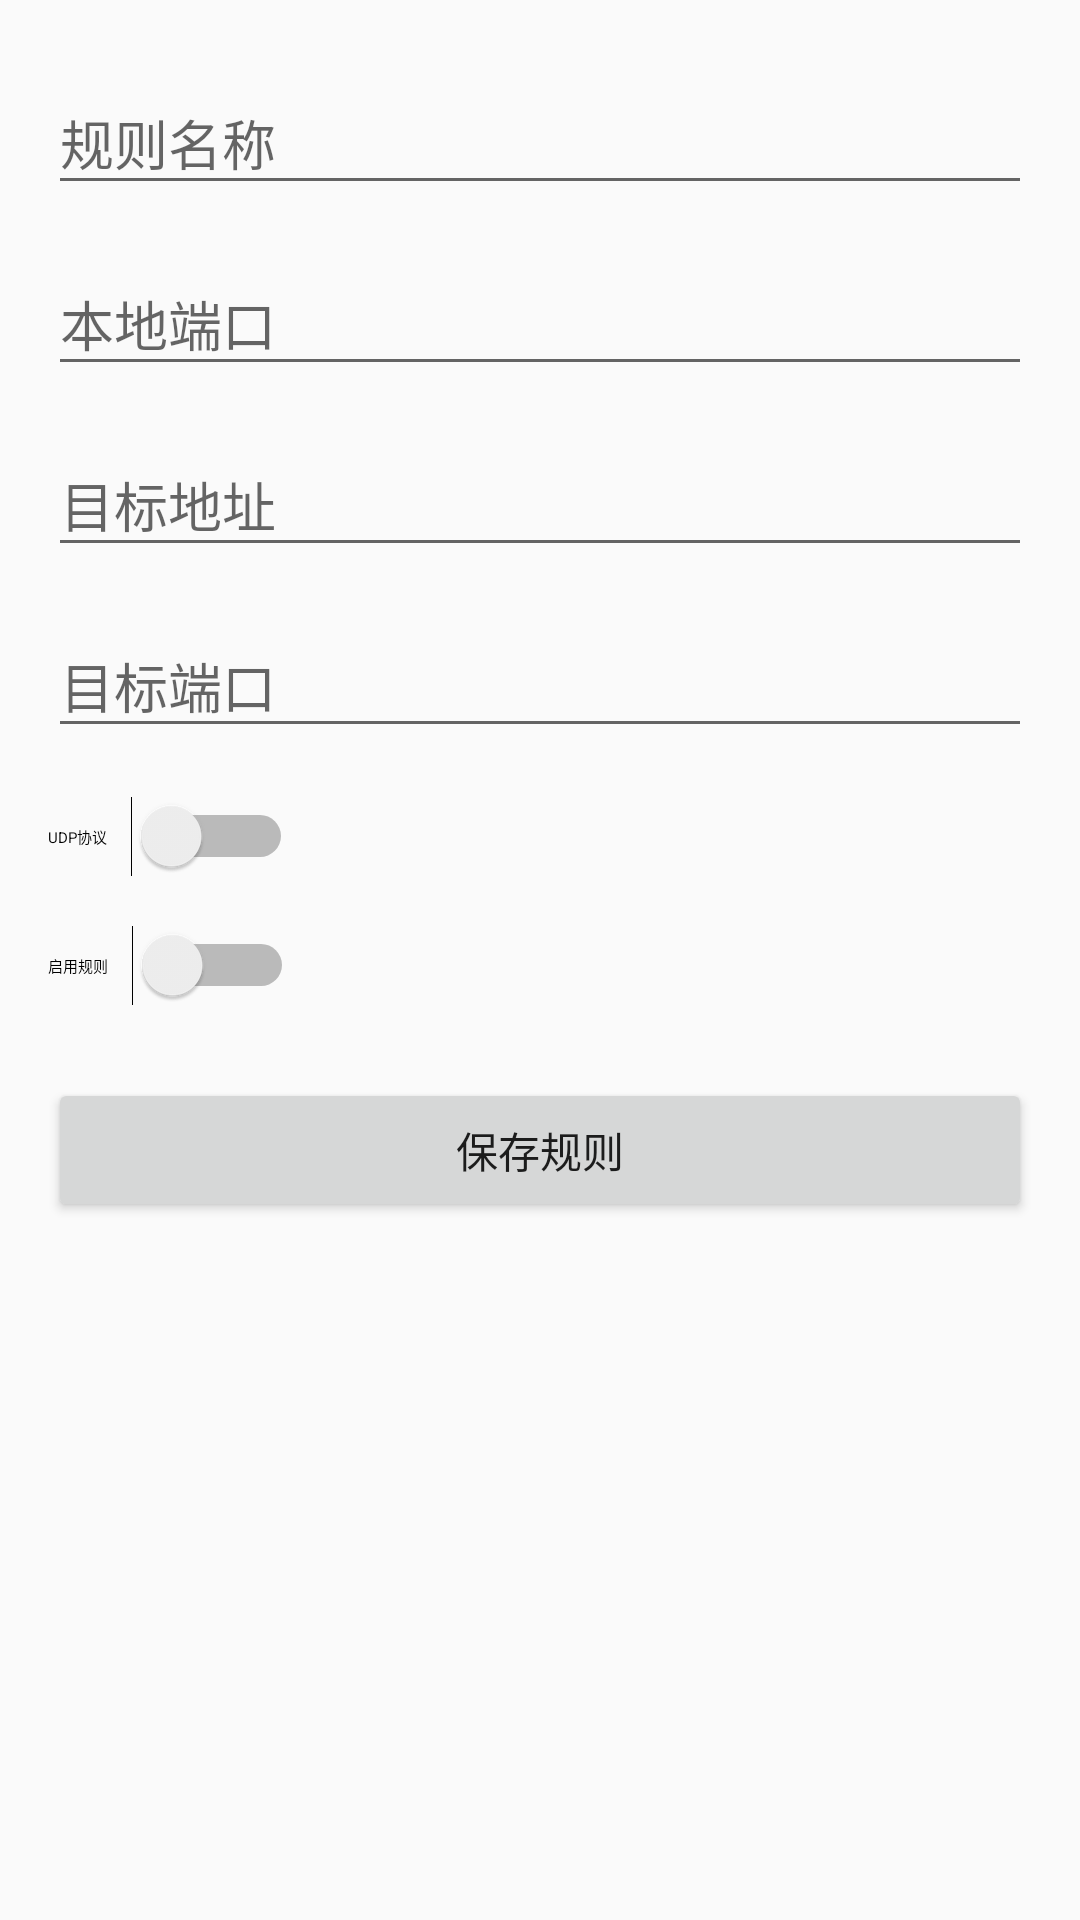

The Android layout XML behind this screen, and the referenced resources:
<!-- AndroidManifest.xml: application theme Theme.AppCompat.Light.DarkActionBar -->
<!-- res/layout/activity_rule_edit.xml -->
<?xml version="1.0" encoding="utf-8"?>
<ScrollView
    xmlns:android="http://schemas.android.com/apk/res/android"
    xmlns:app="http://schemas.android.com/apk/res-auto"
    android:layout_width="match_parent"
    android:layout_height="match_parent">

    <LinearLayout
        android:layout_width="match_parent"
        android:layout_height="wrap_content"
        android:orientation="vertical"
        android:padding="16dp">

        <com.google.android.material.textfield.TextInputLayout
            android:layout_width="match_parent"
            android:layout_height="wrap_content"
            android:layout_marginBottom="8dp"
            app:hintEnabled="true">

            <com.google.android.material.textfield.TextInputEditText
                android:id="@+id/etRuleName"
                android:layout_width="match_parent"
                android:layout_height="wrap_content"
                android:hint="@string/rule_name"
                android:inputType="textCapWords"
                android:maxLines="1"/>
        </com.google.android.material.textfield.TextInputLayout>

        <com.google.android.material.textfield.TextInputLayout
            android:layout_width="match_parent"
            android:layout_height="wrap_content"
            android:layout_marginBottom="8dp">

            <com.google.android.material.textfield.TextInputEditText
                android:id="@+id/etLocalPort"
                android:layout_width="match_parent"
                android:layout_height="wrap_content"
                android:hint="@string/local_port"
                android:inputType="number"
                android:maxLines="1"/>
        </com.google.android.material.textfield.TextInputLayout>

        <com.google.android.material.textfield.TextInputLayout
            android:layout_width="match_parent"
            android:layout_height="wrap_content"
            android:layout_marginBottom="8dp">

            <com.google.android.material.textfield.TextInputEditText
                android:id="@+id/etTargetAddress"
                android:layout_width="match_parent"
                android:layout_height="wrap_content"
                android:hint="@string/target_address"
                android:inputType="textUri"
                android:maxLines="1"/>
        </com.google.android.material.textfield.TextInputLayout>

        <com.google.android.material.textfield.TextInputLayout
            android:layout_width="match_parent"
            android:layout_height="wrap_content"
            android:layout_marginBottom="16dp">

            <com.google.android.material.textfield.TextInputEditText
                android:id="@+id/etTargetPort"
                android:layout_width="match_parent"
                android:layout_height="wrap_content"
                android:hint="@string/target_port"
                android:inputType="number"
                android:maxLines="1"/>
        </com.google.android.material.textfield.TextInputLayout>

        <LinearLayout
            android:layout_width="match_parent"
            android:layout_height="wrap_content"
            android:gravity="center_vertical"
            android:orientation="horizontal">

            <TextView
                android:layout_width="wrap_content"
                android:layout_height="wrap_content"
                android:text="@string/protocol_udp"
                android:textAppearance="?attr/textAppearanceBody1" />

            <Switch
                android:id="@+id/switchUdp"
                android:layout_width="wrap_content"
                android:layout_height="wrap_content"
                android:layout_marginStart="8dp" />
        </LinearLayout>

        <LinearLayout
            android:layout_width="match_parent"
            android:layout_height="wrap_content"
            android:layout_marginTop="16dp"
            android:gravity="center_vertical"
            android:orientation="horizontal">

            <TextView
                android:layout_width="wrap_content"
                android:layout_height="wrap_content"
                android:text="@string/enable_rule"
                android:textAppearance="?attr/textAppearanceBody1"/>

            <Switch
                android:id="@+id/switchActive"
                android:layout_width="wrap_content"
                android:layout_height="wrap_content"
                android:layout_marginStart="8dp"/>
        </LinearLayout>

        <Button
            android:id="@+id/btnSave"
            android:layout_width="match_parent"
            android:layout_height="wrap_content"
            android:layout_marginTop="24dp"
            android:text="@string/save_rule"
            style="?attr/materialButtonOutlinedStyle"/>
    </LinearLayout>
</ScrollView>
<!-- resources referenced by this layout -->
<resources>
  <string name="enable_rule">启用规则</string>
  <string name="local_port">本地端口</string>
  <string name="protocol_udp">UDP协议</string>
  <string name="rule_name">规则名称</string>
  <string name="save_rule">保存规则</string>
  <string name="target_address">目标地址</string>
  <string name="target_port">目标端口</string>
</resources>
